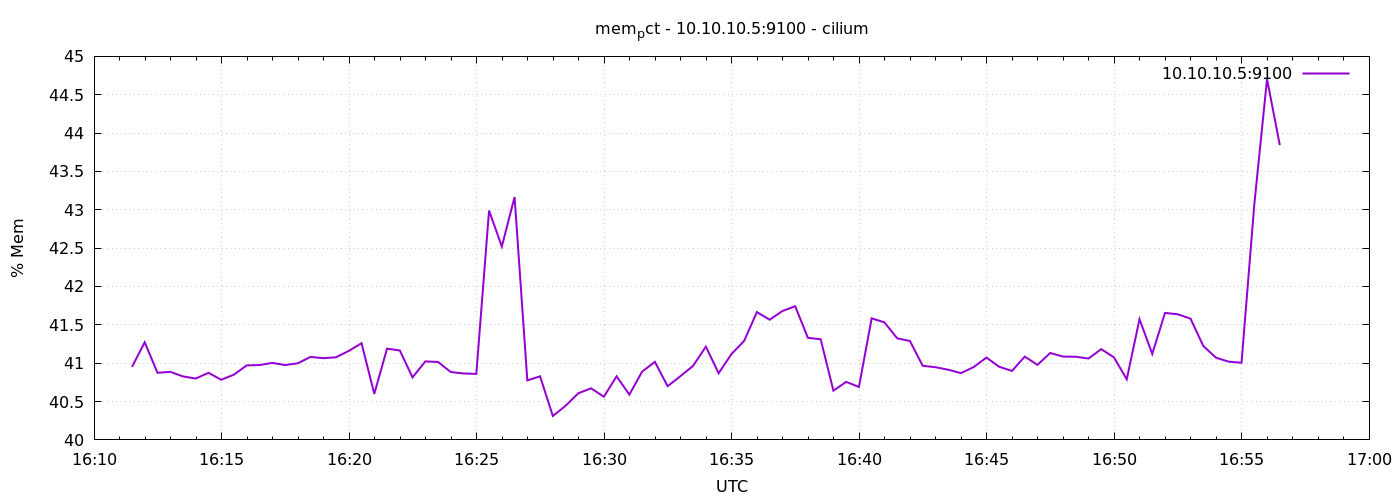

The file beside this chart, header and first rows:
1778083889	40.95080488938632
1778083919	41.27
1778083949	40.87
1778083979	40.89
1778084009	40.83
1778084039	40.8
1778084069	40.87
1778084099	40.78
1778084129	40.85
1778084159	40.97
1778084189	40.98
1778084219	41
1778084249	40.98
1778084279	41
1778084309	41.08
1778084339	41.07
1778084369	41.08
1778084399	41.16
1778084429	41.26
1778084459	40.6
1778084489	41.19
1778084519	41.17
1778084549	40.82
1778084579	41.02
1778084609	41.02
1778084639	40.88
1778084669	40.87
1778084699	40.86
1778084729	42.99
1778084759	42.52
1778084789	43.17
1778084819	40.78
1778084849	40.83
1778084879	40.31
1778084909	40.45
1778084939	40.61
1778084969	40.67
1778084999	40.56
1778085029	40.83
1778085059	40.59
1778085089	40.89
1778085119	41.02
1778085149	40.7
1778085179	40.83
1778085209	40.97
1778085239	41.22
1778085269	40.87
1778085299	41.12
1778085329	41.29
1778085359	41.67
1778085389	41.57
1778085419	41.68
1778085449	41.74
1778085479	41.33
1778085509	41.31
1778085539	40.64
1778085569	40.76
1778085599	40.69
1778085629	41.58
1778085659	41.53
1778085689	41.32
... 30 more rows
